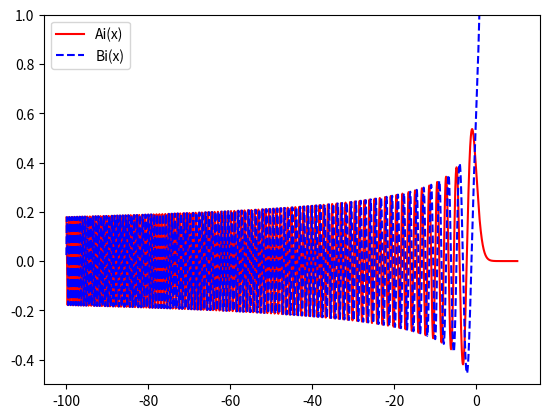

Generate this figure with matplotlib:
import numpy as np
import matplotlib.pyplot as plt
from scipy import special

# Real

x = np.linspace(-100, 10, 20000)
ai, aip, bi, bip = special.airy(x)

fig, ax = plt.subplots()

ax.plot(x, ai, 'r', label='Ai(x)')
ax.plot(x, bi, 'b--', label='Bi(x)')

ax.set_ylim(-0.5, 1.0)
ax.legend(loc='upper left')

plt.show()

# Complex

real = np.linspace(-10,10,100)
imag = real

